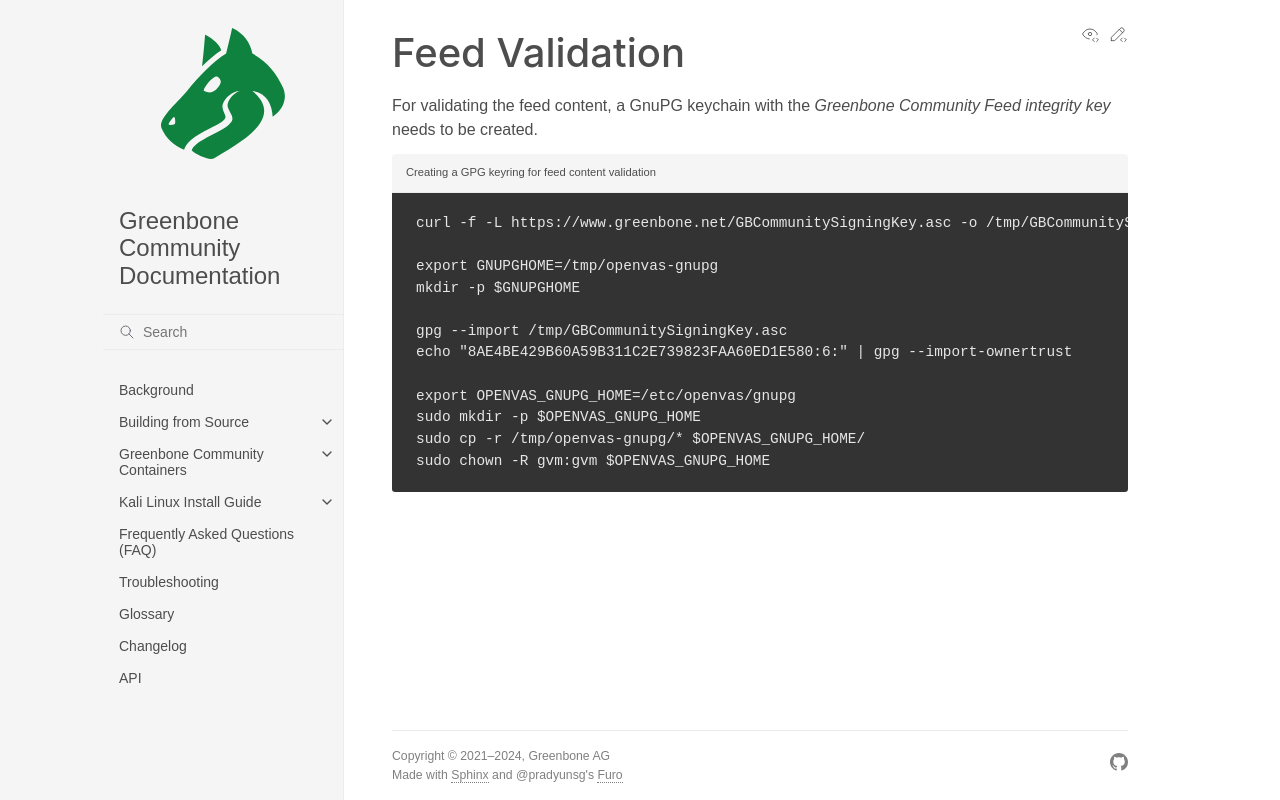

repository: greenbone/docs · page: latest/22.4/source-build/gpg.html · generator: sphinx

### Feed Validation

For validating the feed content, a GnuPG keychain with the *Greenbone Community
Feed integrity key* needs to be created.

```{code-block}
:caption: Creating a GPG keyring for feed content validation

curl -f -L https://www.greenbone.net/GBCommunitySigningKey.asc -o /tmp/GBCommunitySigningKey.asc

export GNUPGHOME=/tmp/openvas-gnupg
mkdir -p $GNUPGHOME

gpg --import /tmp/GBCommunitySigningKey.asc
echo "8AE4BE429B60A59B311C2E739823FAA60ED1E580:6:" | gpg --import-ownertrust

export OPENVAS_GNUPG_HOME=/etc/openvas/gnupg
sudo mkdir -p $OPENVAS_GNUPG_HOME
sudo cp -r /tmp/openvas-gnupg/* $OPENVAS_GNUPG_HOME/
sudo chown -R gvm:gvm $OPENVAS_GNUPG_HOME
```
